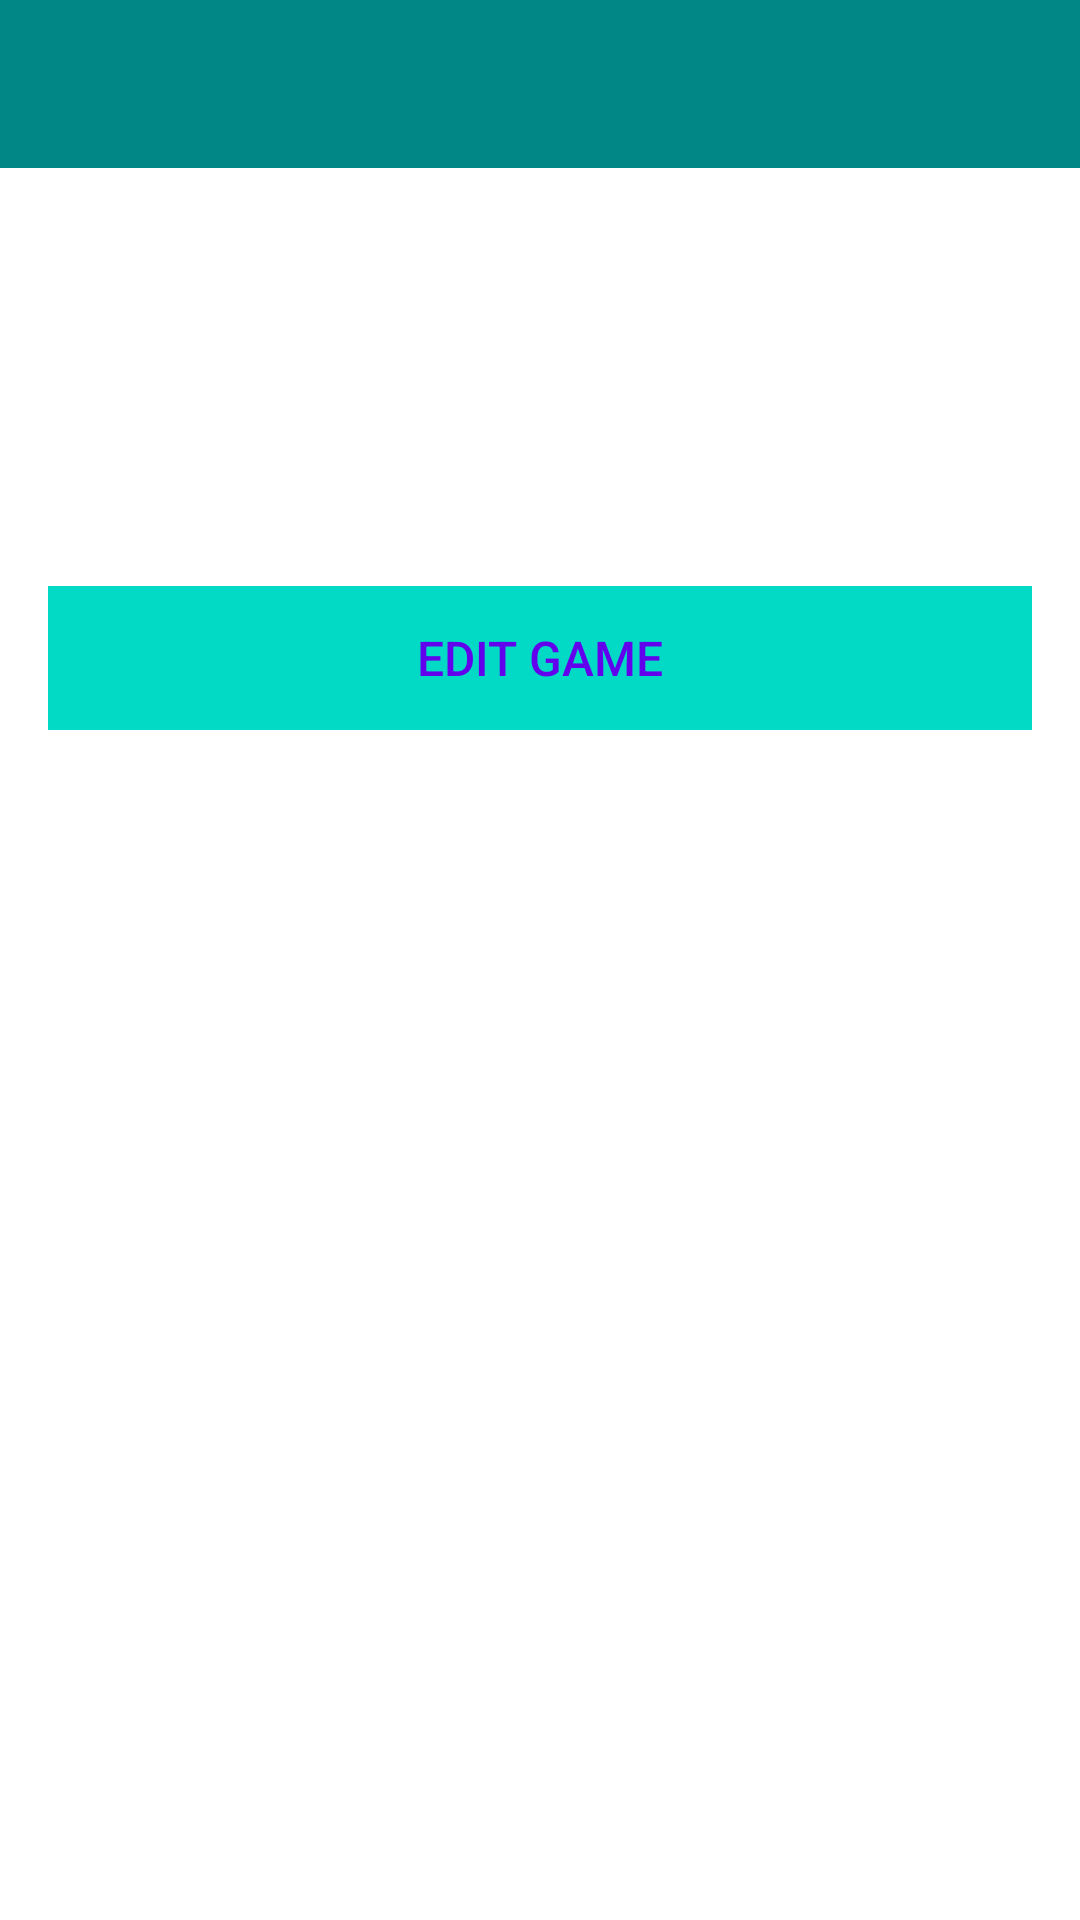

Write the Android layout XML for this screen, with the resource values it uses.
<!-- AndroidManifest.xml: application theme Theme.GamePlan -->
<!-- res/layout/activity_game_view.xml -->
<?xml version="1.0" encoding="utf-8"?>
<androidx.constraintlayout.widget.ConstraintLayout xmlns:android="http://schemas.android.com/apk/res/android"
    xmlns:app="http://schemas.android.com/apk/res-auto"
    xmlns:tools="http://schemas.android.com/tools"
    android:layout_width="match_parent"
    android:layout_height="match_parent"
    tools:context=".activities.GameViewActivity">

    <RelativeLayout
        android:layout_width="match_parent"
        android:layout_height="wrap_content"
        app:layout_constraintBottom_toBottomOf="parent"
        app:layout_constraintTop_toTopOf="parent">

        <com.google.android.material.appbar.AppBarLayout
            android:id="@+id/appBarLayout"
            android:layout_width="match_parent"
            android:layout_height="wrap_content"
            android:background="@color/teal_700"
            android:fitsSystemWindows="true"
            app:elevation="0dip"
            app:theme="@style/ThemeOverlay.AppCompat.Dark.ActionBar">

            <androidx.appcompat.widget.Toolbar
                android:id="@+id/toolbarAdd"
                android:layout_width="match_parent"
                android:layout_height="wrap_content"
                app:titleTextColor="@color/colorPrimary" />
        </com.google.android.material.appbar.AppBarLayout>

        <ScrollView
            android:layout_width="match_parent"
            android:layout_height="match_parent"
            android:layout_below="@id/appBarLayout"
            android:fillViewport="true">

            <LinearLayout
                android:layout_width="match_parent"
                android:layout_height="wrap_content"
                android:orientation="vertical">

                <TextView
                    android:id="@+id/gameTitle"
                    android:layout_width="wrap_content"
                    android:layout_height="wrap_content"
                    android:layout_alignParentTop="true"
                    android:layout_margin="16dp"
                    android:textSize="30sp"
                    tools:text="A Title" />

                <TextView
                    android:id="@+id/description"
                    android:layout_width="wrap_content"
                    android:layout_height="wrap_content"
                    android:layout_below="@id/gameTitle"
                    android:layout_margin="16dp"
                    tools:text="A Description" />


                <Button
                    android:id="@+id/editGame"
                    android:layout_width="match_parent"
                    android:layout_height="wrap_content"
                    android:layout_margin="16dp"
                    android:background="@color/colorAccent"
                    android:paddingBottom="8dp"
                    android:paddingTop="8dp"
                    android:stateListAnimator="@null"
                    android:text="@string/edit_game"
                    android:textColor="@color/colorPrimary"
                    android:textSize="16sp"/>

            </LinearLayout>
        </ScrollView>
    </RelativeLayout>

</androidx.constraintlayout.widget.ConstraintLayout>
<!-- resources referenced by this layout -->
<resources>
  <string name="edit_game">Edit Game</string>
  <style name="Theme.GamePlan" parent="Theme.MaterialComponents.DayNight.NoActionBar">
          
          <item name="colorPrimary">@color/teal_700</item>
          <item name="colorPrimaryVariant">@color/colorPrimaryDark</item>
          <item name="colorOnPrimary">@color/white</item>
          
          <item name="colorSecondary">@color/browser_actions_divider_color</item>
          <item name="colorSecondaryVariant">@color/teal_700</item>
          <item name="colorOnSecondary">@color/black</item>
          
          <item name="android:statusBarColor" tools:targetApi="l">?attr/colorPrimaryVariant</item>
          
      </style>
  <!-- not gathered from this repository: default colours our renderer supplied (Android Studio template values) -->
  <color name="teal_700">#FF018786</color>
  <color name="black">#FF000000</color>
  <color name="white">#FFFFFFFF</color>
  <color name="colorPrimary">#FF6200EE</color>
  <color name="colorPrimaryDark">#FF3700B3</color>
  <color name="colorAccent">#FF03DAC5</color>
</resources>
